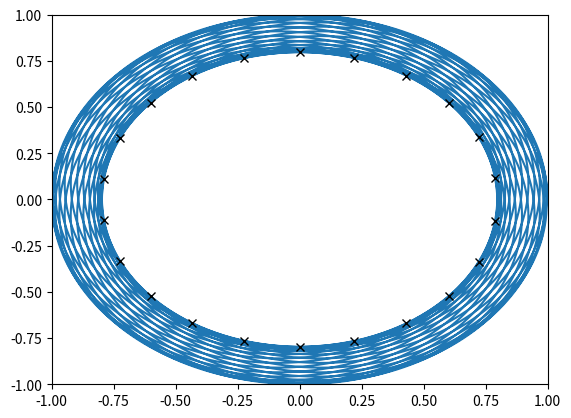
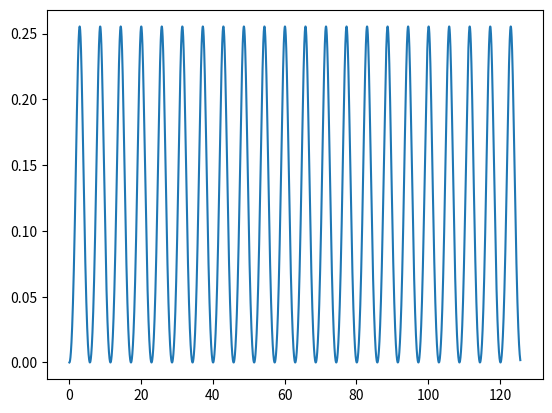
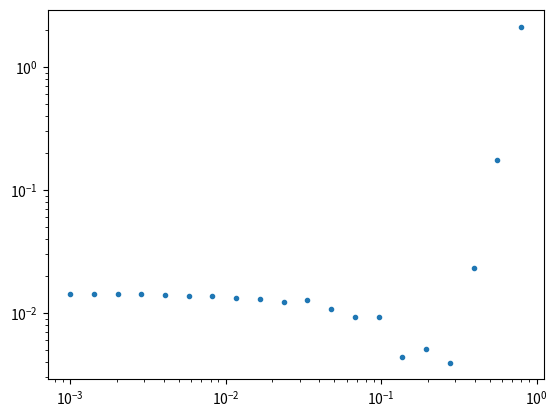

These figures' Python source, in order:
import numpy as np
from numpy import sqrt, pi
import matplotlib.pyplot as plt


a = 0.1

def acc(x):
    r2 = x[0]** 2 + x[1]** 2
    x_hat = x / sqrt(r2)
    return - x_hat / r2 * (1 + a / r2)

def f(x):
    return np.array( [x[1], acc(x[0])] )

def RK4step(x, t, dt):
    k1 = f(x[t]) * dt
    k2 = f(x[t] + 1 / 2 * k1) * dt
    k3 = f(x[t] + 1 / 2 * k2) * dt
    k4 = f(x[t] + k3)  * dt
    x[t + 1] = x[t] + 1 / 6 * (k1 + 2 * k2 + 2 * k3 + k4)

def energy(x):
    r2 = x[:, 0, 0]** 2 + x[:, 0, 1]** 2
    v2 =  sqrt(x[:, 1, 0]**2 + x[:, 1, 1]**2)
    return - 1/sqrt(r2) +  1 / 2 * v2 
    
def find_min(x):
    min_ts = []
    for t in range(1, len(x) - 1):
        r = x[t - 1:t + 3:, 0, 0]** 2 + x[t - 1:t + 3:, 0, 1]** 2
        if (r[0] > r[1]) and (r[2] > r[1]):
            min_ts.append(t)
    return min_ts

def simulate_orbit(x0, dt, T):
    N = int(T / dt)
    x = np.empty((N, 2, 2)) # x[t,i,j] = step t of i'th diff. of j'th coord.
    x[0] = x0
    for t in range(N-1):
        RK4step(x, t, dt)
    return x
        
def plot_orb(x):
    fig, ax = plt.subplots()

    ax.plot(x[:, 0, 0], x[:, 0, 1],)
    min_ts = find_min(x)
    for t in min_ts:
        ax.plot(x[t, 0, 0], x[t, 0, 1], "xk")
    ax.set_xlim((-1, 1))
    ax.set_ylim(-1, 1)
    plt.show()

def plot_dE(x, T):
    N = len(x)
    t = np.linspace(0, T, N)
    E = energy(x)
    dE = np.abs((E - E[0] * np.ones_like(E)) / E[0])
    fig, ax = plt.subplots()
    ax.plot(t, dE)
    plt.show()

def plot_dE_afo_dt(x0):
    T = 2 * pi
    n = 20
    dts = np.logspace(-3, -0.1, n)
    dEs = np.empty(n)
    for i, dt in enumerate(dts):
        x = simulate_orbit(x0, dt, T)
        E = energy(x)
        dEs[i] = np.abs((E[0] - E[-1]) / E[0])

    fig, ax = plt.subplots()
    ax.loglog(dts, dEs, ".")
    plt.show()



x0 = np.array([[1, 0], [0, 1]])
dt = 0.01
T = 2*pi * 20
x = simulate_orbit(x0, dt, T)


plot_orb(x)

# Only works for a=0
plot_dE(x, T)
plot_dE_afo_dt(x0)
